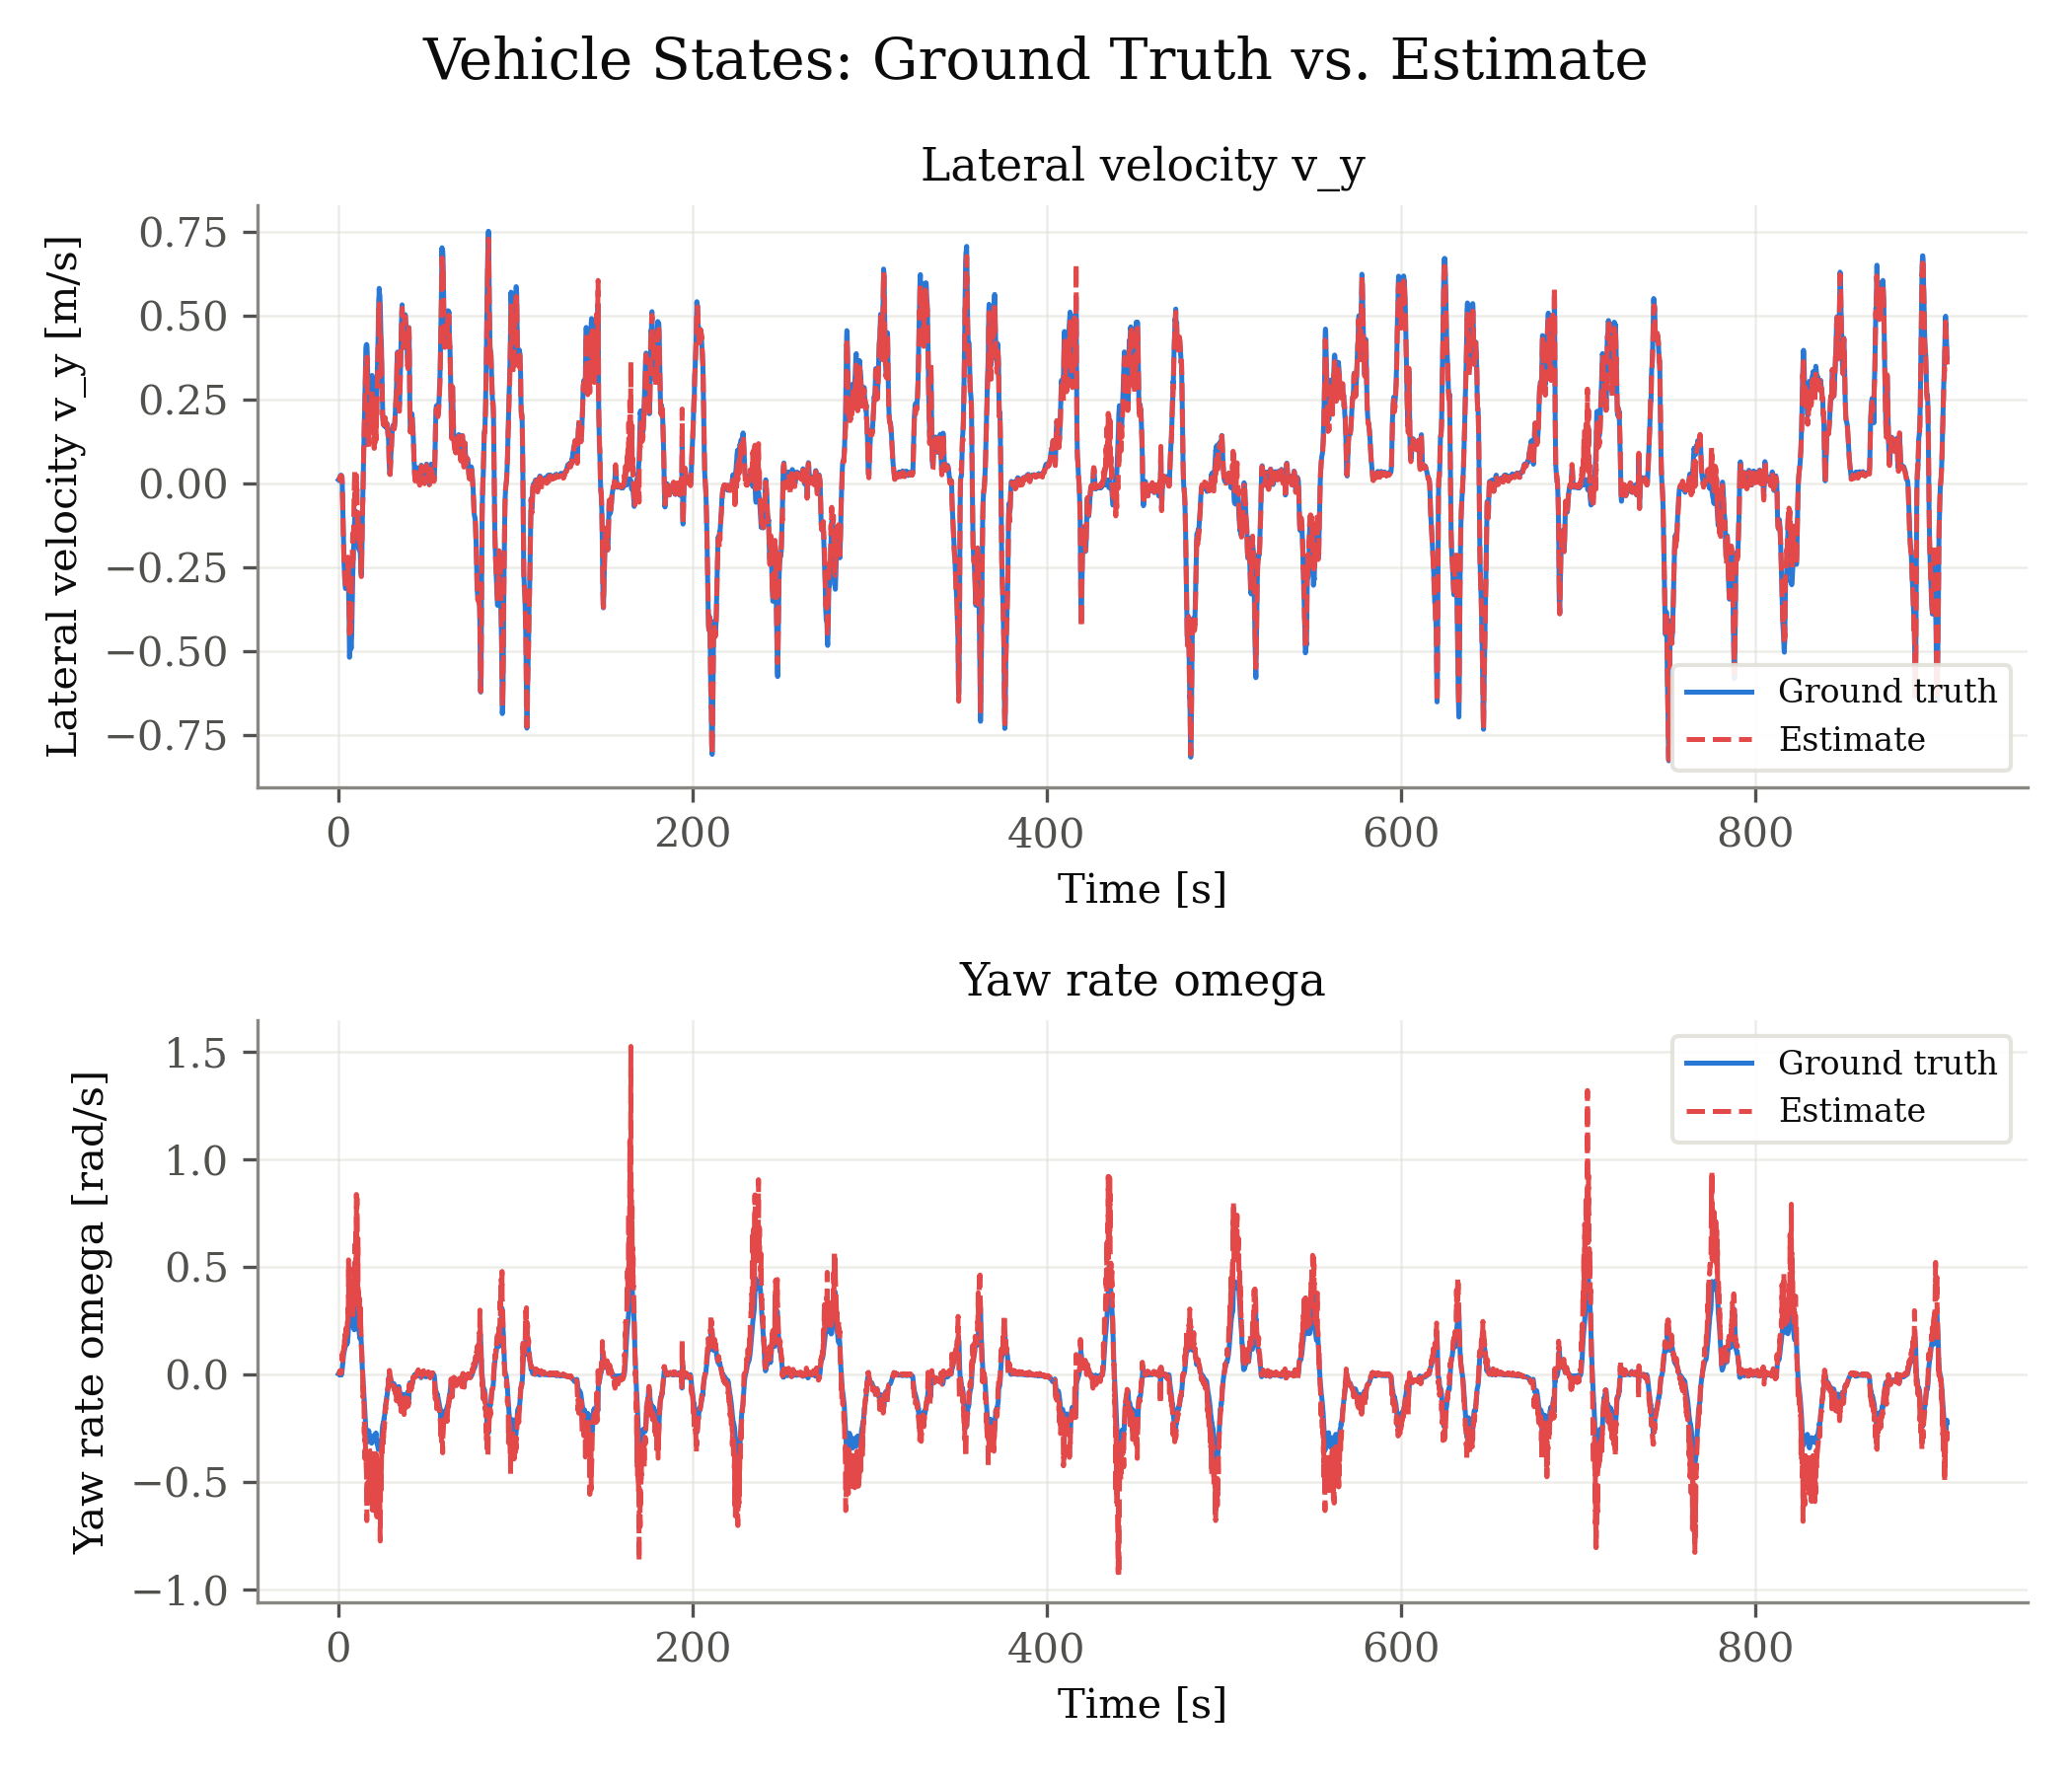

Source data for this figure (header and first rows):
signal, unit, t_s, ground_truth, estimate
v_y, m/s, 0.000000, 0.01049, 0.008053
v_y, m/s, 0.066, 0.01102, 0.008323
v_y, m/s, 0.132, 0.01138, 0.008753
v_y, m/s, 0.198, 0.01177, 0.009495
v_y, m/s, 0.33, 0.01262, 0.01027
v_y, m/s, 0.396, 0.01267, 0.01094
v_y, m/s, 0.462, 0.01345, 0.01127
v_y, m/s, 0.528, 0.01421, 0.0117
v_y, m/s, 0.594, 0.01545, 0.01305
v_y, m/s, 0.693, 0.01678, 0.01172
v_y, m/s, 0.792, 0.01842, 0.01581
v_y, m/s, 0.858, 0.01951, 0.01674
v_y, m/s, 0.924, 0.02076, 0.01797
v_y, m/s, 1.023, 0.02202, 0.01576
v_y, m/s, 1.089, 0.02268, 0.01945
v_y, m/s, 1.188, 0.02387, 0.01776
v_y, m/s, 1.287, 0.02393, 0.01953
v_y, m/s, 1.353, 0.02439, 0.02202
v_y, m/s, 1.419, 0.02442, 0.02167
v_y, m/s, 1.485, 0.02433, 0.02236
v_y, m/s, 1.551, 0.02388, 0.02205
v_y, m/s, 1.683, 0.02252, 0.0204
v_y, m/s, 1.782, 0.02259, 0.02079
v_y, m/s, 1.848, 0.02269, 0.02152
v_y, m/s, 1.947, 0.02032, 0.01925
v_y, m/s, 2.046, 0.0155, 0.01624
v_y, m/s, 2.112, 0.006559, 0.008752
v_y, m/s, 2.211, -0.01081, -0.003256
v_y, m/s, 2.31, -0.03386, -0.0338
v_y, m/s, 2.376, -0.05135, -0.05153
v_y, m/s, 2.475, -0.07476, -0.06992
v_y, m/s, 2.574, -0.09533, -0.09158
v_y, m/s, 2.673, -0.1192, -0.1177
v_y, m/s, 2.739, -0.1394, -0.1401
v_y, m/s, 2.871, -0.1746, -0.1744
v_y, m/s, 2.97, -0.1993, -0.2001
v_y, m/s, 3.036, -0.212, -0.2113
v_y, m/s, 3.168, -0.2366, -0.2377
v_y, m/s, 3.234, -0.2458, -0.244
v_y, m/s, 3.333, -0.2518, -0.251
v_y, m/s, 3.399, -0.2656, -0.2629
v_y, m/s, 3.531, -0.2814, -0.2675
v_y, m/s, 3.597, -0.2882, -0.2847
v_y, m/s, 3.696, -0.2917, -0.2808
v_y, m/s, 3.828, -0.3031, -0.2814
v_y, m/s, 3.96, -0.3137, -0.3078
v_y, m/s, 4.059, -0.3134, -0.3135
v_y, m/s, 4.224, -0.3093, -0.2875
v_y, m/s, 4.29, -0.3037, -0.2976
v_y, m/s, 4.455, -0.2986, -0.2941
v_y, m/s, 4.554, -0.292, -0.2722
v_y, m/s, 4.686, -0.2893, -0.2657
v_y, m/s, 4.818, -0.2765, -0.2617
v_y, m/s, 4.95, -0.2741, -0.237
v_y, m/s, 5.148, -0.261, -0.2233
v_y, m/s, 5.346, -0.2534, -0.22
v_y, m/s, 5.412, -0.2622, -0.2462
v_y, m/s, 5.577, -0.2881, -0.2747
v_y, m/s, 5.742, -0.3176, -0.2331
v_y, m/s, 5.808, -0.3422, -0.31
... 19,054 more rows
